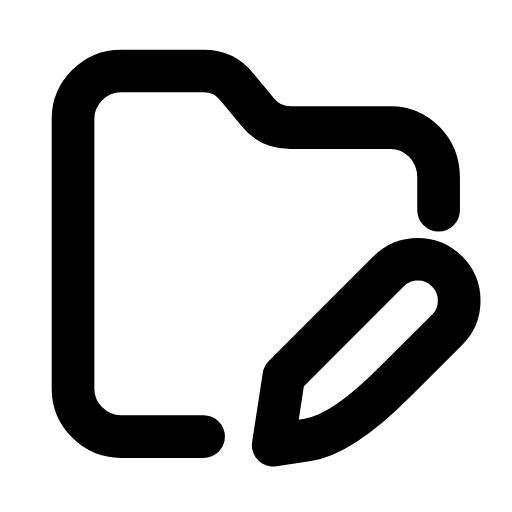
t = 0.00 s
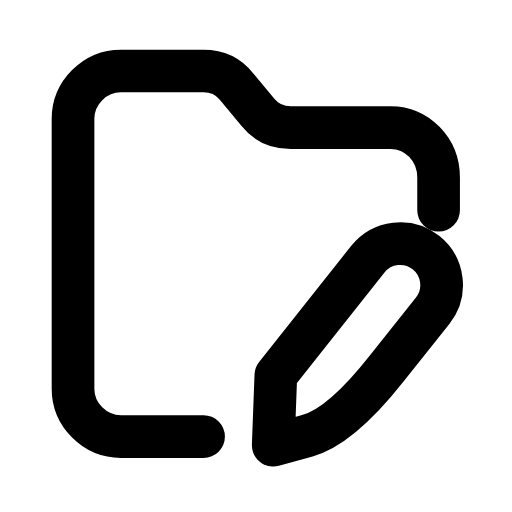
t = 0.26 s
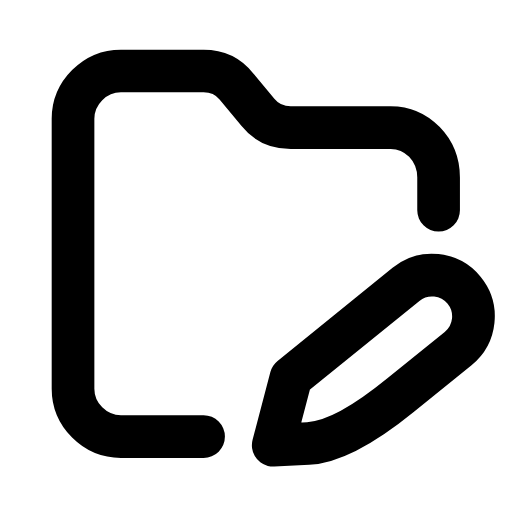
t = 0.53 s
t = 0.78 s: frame unchanged from t = 0.00 s, image omitted
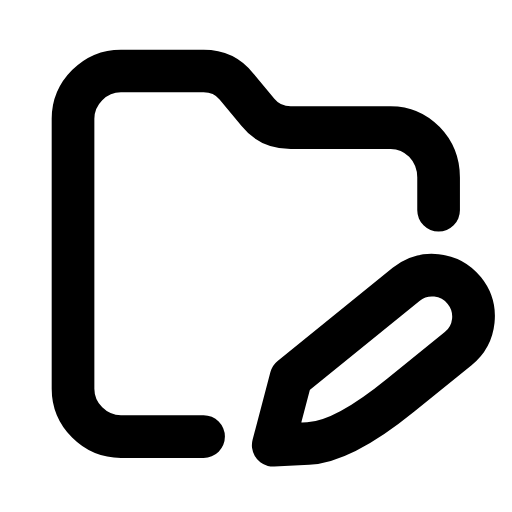
t = 1.06 s
t = 1.33 s: frame unchanged from t = 0.00 s, image omitted

The animated SVG that drew these frames (rendered in a browser with its animation timeline set to each time). Animation: 1 SMIL element (animateTransform=1); one cycle of 1.60 s, repeats indefinitely.

<svg xmlns="http://www.w3.org/2000/svg" width="24" height="24" viewBox="0 0 24 24" fill="none"><g transform="translate(-0.249 -0.753) scale(1.02)"><path stroke="currentColor" stroke-width="1.961" stroke-linecap="round" stroke-linejoin="round" fill="none" d="M9.6 20.8L5.8 20.8C4.6 20.8 3.6 19.8 3.6 18.6L3.6 6.2C3.6 5 4.6 4 5.8 4L9.6 4C10.2 4 10.7 4.2 11.1 4.7L12.1 5.9C12.5 6.4 13 6.6 13.6 6.6L18.2 6.6C19.4 6.6 20.4 7.6 20.4 8.9L20.4 10.4"></path><g><animateTransform attributeName="transform" type="rotate" values="0 12.8 21.2;0 12.8 21.2;-8 12.8 21.2;6 12.8 21.2;0 12.8 21.2;0 12.8 21.2;6 12.8 21.2;-8 12.8 21.2;0 12.8 21.2;0 12.8 21.2;0 12.8 21.2" keyTimes="0;0.135;0.2475;0.36;0.45;0.6;0.66;0.735;0.81;0.9;1" dur="1.6s" repeatCount="indefinite" calcMode="spline" keySplines="0.16 1 0.3 1;0.16 1 0.3 1;0.16 1 0.3 1;0.16 1 0.3 1;0.16 1 0.3 1;0.16 1 0.3 1;0.16 1 0.3 1;0.16 1 0.3 1;0.16 1 0.3 1;0.16 1 0.3 1"/><path stroke="currentColor" stroke-width="1.961" stroke-linecap="round" stroke-linejoin="round" fill="none" d="M12.8 21.2L14.39 20.95Q15.98 20.71 18.38 18.3L20.79 15.9A1.9 1.9 0 0 0 18.1 13.21L13.29 18.02Z"></path></g></g></svg>
